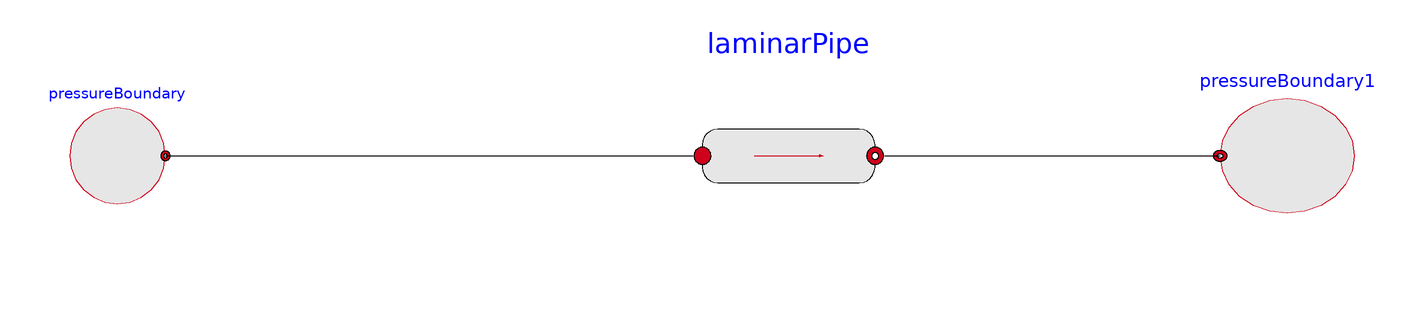

Above is the diagram view of the following Modelica model: its components placed by their Placement annotations and its connect equations drawn as lines.

model PipeInSystem
    LaminarPipe laminarPipe(L=1, A=5e-4)
      annotation (Placement(transformation(extent={{-28,-24},{12,12}})));
    PressureBoundary pressureBoundary(p=1000000)
      annotation (Placement(transformation(extent={{-158,-16},{-138,4}})));
    PressureBoundary pressureBoundary1(p=900000)
      annotation (Placement(transformation(extent={{110,-18},{82,6}})));
  equation
    connect(pressureBoundary.outlet, laminarPipe.inlet)
      annotation (Line(points={{-138,-6},{-28,-6}}, color={0,0,0}));
    connect(laminarPipe.outlet, pressureBoundary1.outlet)
      annotation (Line(points={{12,-6},{82,-6}}, color={0,0,0}));
    annotation (Icon(coordinateSystem(preserveAspectRatio=false)), Diagram(
          coordinateSystem(preserveAspectRatio=false)));
  end PipeInSystem;